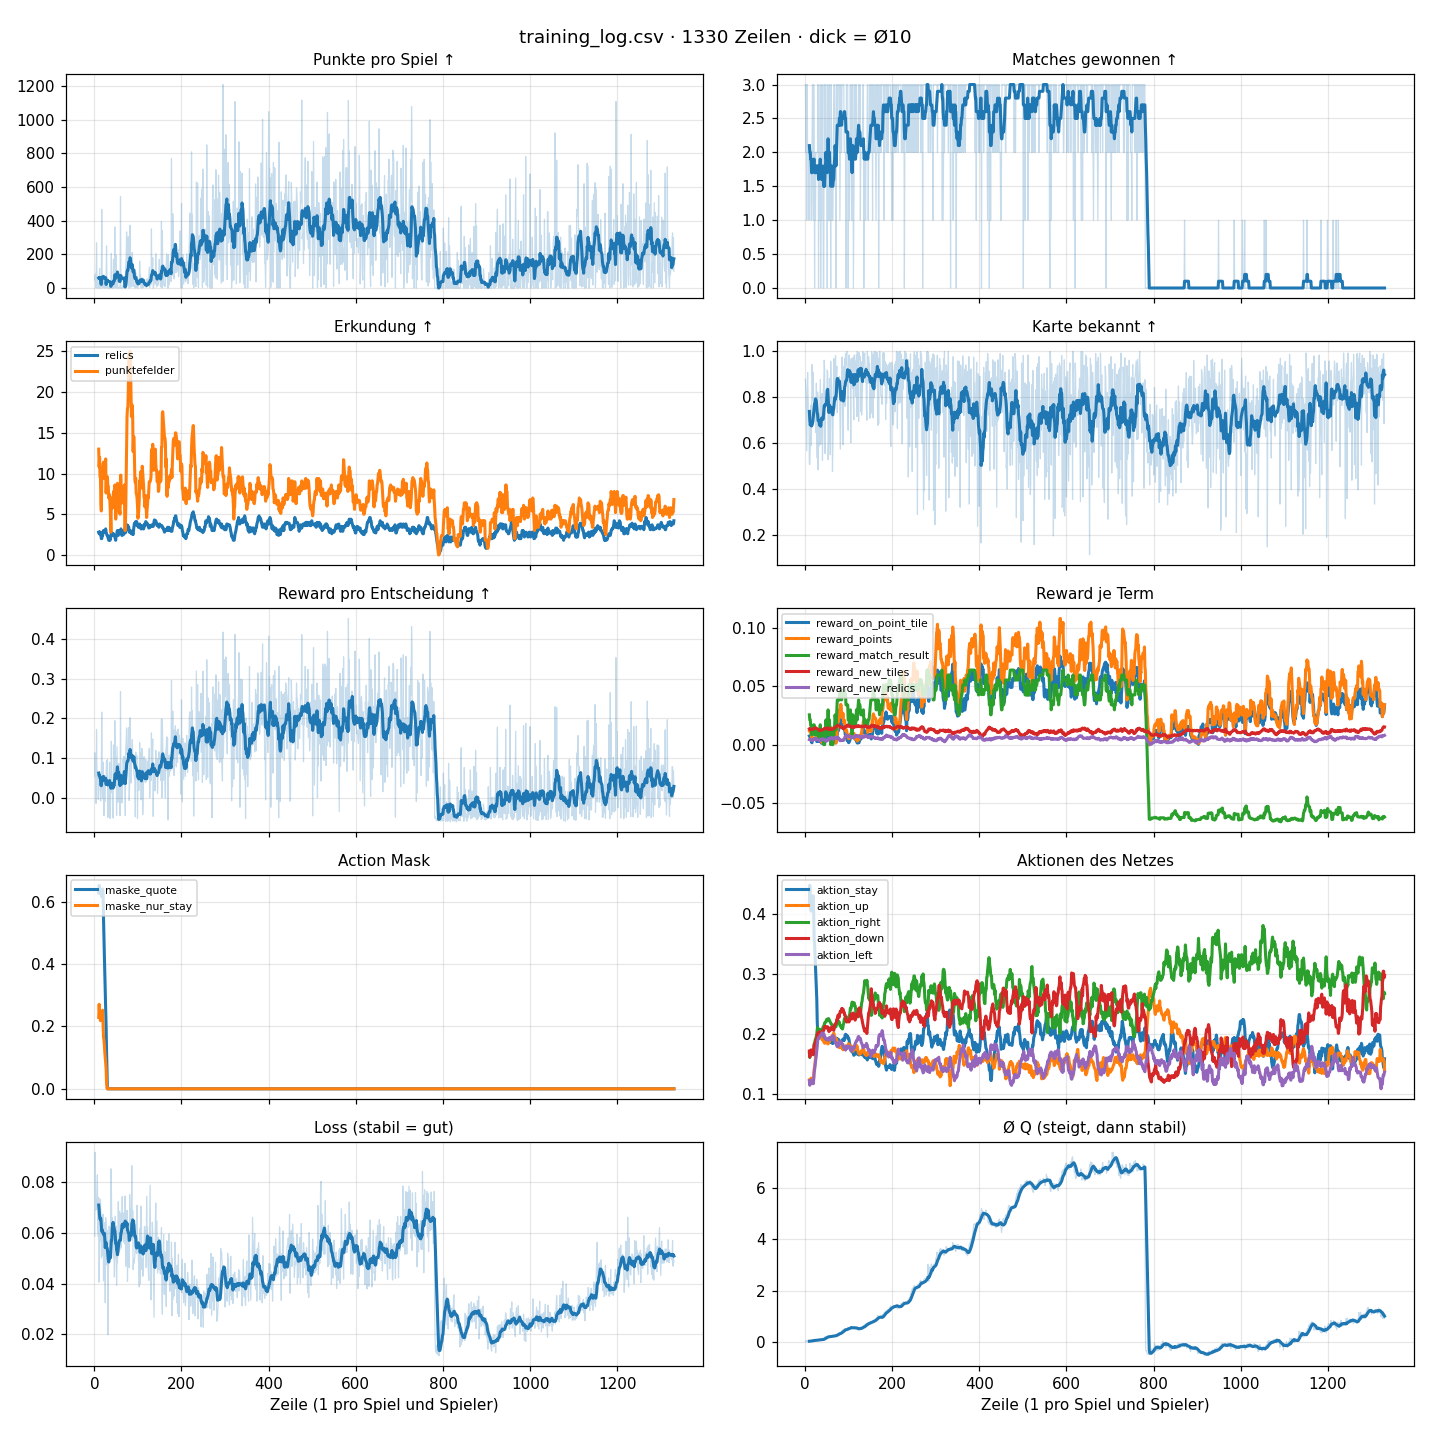

The file beside this chart, header and first rows:
spiel, spieler, gegner, siege, niederlagen, punkte, relics, punktefelder, karte_bekannt, maske_quote, maske_nur_stay, aktion_stay, aktion_up, aktion_right, aktion_down, aktion_left, reward, reward_on_point_tile, reward_points, reward_match_result, reward_new_tiles, reward_new_relics, loss, q
1, 0, DQN Agent, 3, 0, 76, 4, 32, 0.8785, 0.5512, 0.0482, 0.278, 0.1612, 0.1951, 0.214, 0.1517, 0.1138, 0.0111, 0.016, 0.064, 0.0169, 0.0059, 0.0587, 0.0447
2, 0, DQN Agent, 2, 1, 43, 2, 8, 0.8073, 0.6474, 0.3278, 0.4805, 0.1063, 0.1519, 0.1527, 0.1085, 0.0526, 0.0051, 0.009, 0.0213, 0.0135, 0.0037, 0.0918, 0.0158
3, 0, DQN Agent, 3, 0, 86, 4, 24, 0.6892, 0.7441, 0.299, 0.4909, 0.1021, 0.1485, 0.1482, 0.1103, 0.1113, 0.0096, 0.0179, 0.064, 0.013, 0.0069, 0.0689, 0.0303
4, 0, DQN Agent, 1, 2, 0, 0, 0, 0.566, 0.7186, 0.3755, 0.5288, 0.1002, 0.1442, 0.1327, 0.0941, -0.0134, 0.0, 0.0, -0.0213, 0.0079, 0.0, 0.0697, 0.0105
5, 0, DQN Agent, 3, 0, 268, 4, 32, 0.8177, 0.5333, 0.0552, 0.2759, 0.1575, 0.1962, 0.2167, 0.1538, 0.1718, 0.0358, 0.0512, 0.064, 0.0168, 0.004, 0.0693, 0.0424
6, 0, DQN Agent, 2, 1, 68, 6, 16, 0.908, 0.5213, 0.0533, 0.283, 0.1525, 0.2071, 0.2028, 0.1546, 0.0665, 0.0048, 0.0138, 0.0213, 0.017, 0.0096, 0.0751, 0.0203
7, 0, DQN Agent, 2, 1, 53, 6, 16, 0.8108, 0.7012, 0.3417, 0.5131, 0.1039, 0.1413, 0.1474, 0.0943, 0.0637, 0.0081, 0.0113, 0.0213, 0.0139, 0.0091, 0.0829, 0.04
8, 0, DQN Agent, 2, 1, 0, 0, 0, 0.7083, 0.5816, 0.2146, 0.3939, 0.1282, 0.1698, 0.1834, 0.1247, 0.0352, 0.0, 0.0, 0.0213, 0.0138, 0.0, 0.0609, 0.0378
9, 0, DQN Agent, 1, 2, 1, 2, 2, 0.6875, 0.5176, 0.1359, 0.3238, 0.1391, 0.2007, 0.193, 0.1434, -0.0034, 0.0001, 0.0002, -0.0213, 0.0136, 0.004, 0.0586, 0.034
10, 0, DQN Agent, 2, 1, 0, 0, 0, 0.5069, 0.7583, 0.4336, 0.5805, 0.0821, 0.1263, 0.1247, 0.0864, 0.0313, 0.0, 0.0, 0.0213, 0.01, 0.0, 0.0739, 0.0134
11, 0, DQN Agent, 2, 1, 32, 2, 10, 0.5069, 0.7964, 0.4696, 0.6095, 0.0789, 0.1221, 0.1141, 0.0754, 0.0465, 0.0041, 0.0068, 0.0213, 0.01, 0.0043, 0.0406, 0.0477
12, 0, DQN Agent, 2, 1, 117, 4, 20, 0.5833, 0.5509, 0.065, 0.2644, 0.1655, 0.2052, 0.2124, 0.1525, 0.0657, 0.0029, 0.0239, 0.0213, 0.0115, 0.0061, 0.0669, 0.0418
13, 0, DQN Agent, 2, 1, 0, 2, 0, 0.7656, 0.6719, 0.1716, 0.3894, 0.1341, 0.177, 0.1738, 0.1258, 0.0407, 0.0, 0.0, 0.0213, 0.0151, 0.0043, 0.0568, 0.05
14, 0, DQN Agent, 1, 2, 0, 2, 0, 0.5885, 0.6186, 0.2433, 0.4158, 0.1221, 0.1743, 0.1671, 0.1207, -0.0065, 0.0, 0.0, -0.0213, 0.0105, 0.0043, 0.0732, 0.0567
15, 0, DQN Agent, 1, 2, 0, 0, 0, 0.6788, 0.5352, 0.149, 0.3553, 0.1346, 0.1836, 0.19, 0.1365, -0.0072, 0.0, 0.0, -0.0213, 0.0141, 0.0, 0.0669, 0.048
16, 0, DQN Agent, 2, 1, 10, 2, 6, 0.9427, 0.5573, 0.1788, 0.3766, 0.1317, 0.1799, 0.1844, 0.1274, 0.046, 0.0009, 0.0021, 0.0213, 0.0173, 0.0043, 0.0502, 0.0319
17, 0, DQN Agent, 3, 0, 467, 6, 54, 0.8819, 0.5634, 0.1996, 0.3827, 0.1375, 0.1754, 0.177, 0.1274, 0.2161, 0.0389, 0.0887, 0.064, 0.017, 0.0075, 0.0584, 0.0611
18, 0, DQN Agent, 2, 1, 20, 4, 10, 0.7865, 0.787, 0.4198, 0.5594, 0.0922, 0.1301, 0.1258, 0.0925, 0.047, 0.0024, 0.0042, 0.0213, 0.013, 0.0061, 0.0669, 0.086
19, 0, DQN Agent, 1, 2, 4, 2, 2, 0.908, 0.5618, 0.1887, 0.3723, 0.1351, 0.1815, 0.1852, 0.1258, -0.0013, 0.0005, 0.0009, -0.0213, 0.016, 0.0027, 0.051, 0.0706
20, 0, DQN Agent, 3, 0, 29, 4, 10, 0.724, 0.6413, 0.0259, 0.2524, 0.166, 0.2209, 0.2012, 0.1594, 0.09, 0.0037, 0.006, 0.064, 0.0104, 0.0059, 0.0674, 0.0488
21, 0, DQN Agent, 2, 1, 45, 4, 12, 0.717, 0.0, 0.0, 0.1975, 0.1994, 0.2124, 0.1999, 0.1908, 0.0546, 0.0056, 0.0096, 0.0213, 0.013, 0.0051, 0.0411, 0.0715
22, 0, DQN Agent, 0, 3, 0, 2, 0, 0.7274, 0.0, 0.0, 0.198, 0.1938, 0.2148, 0.1964, 0.197, -0.044, 0.0, 0.0, -0.064, 0.0157, 0.0043, 0.0592, 0.0826
23, 0, DQN Agent, 2, 1, 36, 4, 14, 0.7812, 0.0, 0.0, 0.1991, 0.2084, 0.2108, 0.1903, 0.1914, 0.0569, 0.004, 0.0077, 0.0213, 0.0156, 0.0083, 0.0641, 0.0683
24, 0, DQN Agent, 1, 2, 0, 0, 0, 0.7812, 0.0, 0.0, 0.1887, 0.1858, 0.2084, 0.218, 0.1991, -0.0087, 0.0, 0.0, -0.0213, 0.0127, 0.0, 0.0511, 0.0751
25, 0, DQN Agent, 2, 1, 4, 2, 2, 0.6458, 0.0, 0.0, 0.1964, 0.2106, 0.1959, 0.2108, 0.1863, 0.0399, 0.0001, 0.0009, 0.0213, 0.0133, 0.0043, 0.0325, 0.0607
26, 0, DQN Agent, 2, 1, 10, 4, 14, 0.8611, 0.0, 0.0, 0.2039, 0.1956, 0.2114, 0.2047, 0.1844, 0.0485, 0.0023, 0.0021, 0.0213, 0.0153, 0.0075, 0.066, 0.0647
27, 0, DQN Agent, 2, 1, 60, 2, 12, 0.6319, 0.0, 0.0, 0.2114, 0.1978, 0.2084, 0.1908, 0.1916, 0.0582, 0.0081, 0.0123, 0.0213, 0.0122, 0.0043, 0.063, 0.0684
28, 0, DQN Agent, 2, 1, 250, 2, 30, 0.5347, 0.0, 0.0, 0.2026, 0.2002, 0.2114, 0.1972, 0.1887, 0.094, 0.0097, 0.0489, 0.0213, 0.0111, 0.0029, 0.0475, 0.079
29, 0, DQN Agent, 2, 1, 0, 0, 0, 0.8229, 0.0, 0.0, 0.1919, 0.1996, 0.2119, 0.1999, 0.1967, 0.036, 0.0, 0.0, 0.0213, 0.0147, 0.0, 0.049, 0.0827
30, 0, DQN Agent, 3, 0, 52, 4, 12, 0.4826, 0.0, 0.0, 0.1948, 0.1879, 0.2066, 0.2119, 0.1988, 0.0964, 0.0071, 0.0108, 0.064, 0.0084, 0.0061, 0.061, 0.0878
31, 0, DQN Agent, 0, 3, 0, 2, 0, 0.7205, 0.0, 0.0, 0.205, 0.1903, 0.1935, 0.2071, 0.2042, -0.0487, 0.0, 0.0, -0.064, 0.011, 0.0043, 0.0199, 0.0986
32, 0, DQN Agent, 2, 1, 0, 0, 0, 0.7309, 0.0, 0.0, 0.1911, 0.2076, 0.2146, 0.1967, 0.19, 0.0334, 0.0, 0.0, 0.0213, 0.0121, 0.0, 0.0416, 0.0935
33, 0, DQN Agent, 1, 2, 0, 2, 0, 0.5868, 0.0, 0.0, 0.1999, 0.2002, 0.1999, 0.1978, 0.2023, -0.0068, 0.0, 0.0, -0.0213, 0.0103, 0.0043, 0.0536, 0.0852
34, 0, DQN Agent, 2, 1, 0, 2, 0, 0.7483, 0.0, 0.0, 0.1999, 0.1991, 0.1879, 0.2042, 0.209, 0.0392, 0.0, 0.0, 0.0213, 0.0137, 0.0043, 0.0627, 0.0809
35, 0, DQN Agent, 3, 0, 13, 4, 6, 0.8785, 0.0, 0.0, 0.2034, 0.1876, 0.2106, 0.1972, 0.2012, 0.0901, 0.0011, 0.0028, 0.064, 0.0148, 0.0075, 0.0583, 0.0892
36, 0, DQN Agent, 0, 3, 0, 0, 0, 0.5938, 0.0, 0.0, 0.1866, 0.1836, 0.2276, 0.1999, 0.2023, -0.0512, 0.0, 0.0, -0.064, 0.0128, 0.0, 0.052, 0.0855
37, 0, DQN Agent, 2, 1, 0, 4, 0, 0.8108, 0.0, 0.0, 0.1972, 0.1887, 0.2103, 0.2012, 0.2026, 0.0445, 0.0, 0.0, 0.0213, 0.0146, 0.0085, 0.0564, 0.0833
38, 0, DQN Agent, 1, 2, 31, 6, 10, 0.6997, 0.0, 0.0, 0.1964, 0.1812, 0.2092, 0.2138, 0.1994, 0.0131, 0.0039, 0.0066, -0.0213, 0.0135, 0.0104, 0.0853, 0.0799
39, 0, DQN Agent, 3, 0, 205, 4, 42, 0.816, 0.0, 0.0, 0.1836, 0.1828, 0.2138, 0.2138, 0.206, 0.1424, 0.0171, 0.0408, 0.064, 0.0156, 0.0051, 0.0801, 0.1018
40, 0, DQN Agent, 2, 1, 0, 0, 0, 0.5243, 0.0, 0.0, 0.1975, 0.1799, 0.2034, 0.217, 0.2023, 0.0309, 0.0, 0.0, 0.0213, 0.0096, 0.0, 0.0613, 0.12
41, 0, DQN Agent, 2, 1, 0, 2, 0, 0.6389, 0.0, 0.0, 0.1863, 0.1895, 0.2332, 0.2071, 0.1839, 0.0372, 0.0, 0.0, 0.0213, 0.0116, 0.0043, 0.066, 0.1179
42, 0, DQN Agent, 0, 3, 0, 2, 0, 0.8281, 0.0, 0.0, 0.1818, 0.1919, 0.2263, 0.2004, 0.1996, -0.0445, 0.0, 0.0, -0.064, 0.0152, 0.0043, 0.0575, 0.116
43, 0, DQN Agent, 0, 3, 0, 0, 0, 0.8646, 0.0, 0.0, 0.1927, 0.1946, 0.2076, 0.205, 0.2002, -0.05, 0.0, 0.0, -0.064, 0.0139, 0.0, 0.0619, 0.1066
44, 0, DQN Agent, 3, 0, 171, 4, 20, 0.9618, 0.0, 0.0, 0.1855, 0.1759, 0.2167, 0.242, 0.1799, 0.1335, 0.0129, 0.035, 0.064, 0.0173, 0.0043, 0.0502, 0.1576
45, 0, DQN Agent, 2, 1, 14, 2, 2, 0.9236, 0.0, 0.0, 0.1959, 0.1773, 0.2343, 0.2215, 0.1709, 0.0471, 0.0019, 0.003, 0.0213, 0.0167, 0.0043, 0.0525, 0.1916
46, 0, DQN Agent, 2, 1, 0, 0, 0, 0.5538, 0.0, 0.0, 0.1874, 0.2007, 0.2276, 0.1828, 0.2015, 0.0306, 0.0, 0.0, 0.0213, 0.0093, 0.0, 0.0426, 0.1755
47, 0, DQN Agent, 3, 0, 363, 2, 12, 0.8316, 0.0, 0.0, 0.1852, 0.1815, 0.2305, 0.2178, 0.185, 0.1946, 0.045, 0.0702, 0.064, 0.0143, 0.0011, 0.0503, 0.1879
48, 0, DQN Agent, 3, 0, 21, 4, 6, 0.7674, 0.0, 0.0, 0.1916, 0.185, 0.2183, 0.214, 0.1911, 0.0885, 0.0027, 0.0045, 0.064, 0.0113, 0.0061, 0.0666, 0.2035
49, 0, DQN Agent, 2, 1, 3, 2, 4, 0.8056, 0.0, 0.0, 0.19, 0.185, 0.2111, 0.2154, 0.1986, 0.0412, 0.0004, 0.0006, 0.0213, 0.0146, 0.0043, 0.0501, 0.1997
50, 0, DQN Agent, 2, 1, 195, 6, 10, 0.8125, 0.0, 0.0, 0.1874, 0.1847, 0.2412, 0.1964, 0.1903, 0.1006, 0.0153, 0.0408, 0.0213, 0.0139, 0.0093, 0.0627, 0.2126
51, 0, DQN Agent, 0, 3, 0, 2, 0, 0.9184, 0.0, 0.0, 0.1975, 0.1858, 0.2199, 0.1972, 0.1996, -0.0432, 0.0, 0.0, -0.064, 0.0165, 0.0043, 0.0394, 0.197
52, 0, DQN Agent, 3, 0, 96, 6, 26, 0.908, 0.0, 0.0, 0.1978, 0.1676, 0.2228, 0.2244, 0.1874, 0.1289, 0.0177, 0.02, 0.064, 0.0176, 0.0096, 0.0514, 0.2014
53, 0, DQN Agent, 2, 1, 89, 2, 8, 0.5278, 0.0, 0.0, 0.1863, 0.1911, 0.222, 0.2052, 0.1954, 0.0638, 0.0119, 0.0187, 0.0213, 0.0077, 0.0043, 0.0482, 0.2121
54, 0, DQN Agent, 1, 2, 0, 0, 0, 0.6024, 0.0, 0.0, 0.1887, 0.2034, 0.2303, 0.1996, 0.178, -0.0103, 0.0, 0.0, -0.0213, 0.011, 0.0, 0.0607, 0.2185
55, 0, DQN Agent, 1, 2, 0, 0, 0, 0.6042, 0.0, 0.0, 0.1727, 0.2087, 0.2212, 0.1871, 0.2103, -0.0091, 0.0, 0.0, -0.0213, 0.0123, 0.0, 0.0723, 0.1992
56, 0, DQN Agent, 3, 0, 0, 4, 0, 0.8819, 0.0, 0.0, 0.1967, 0.1756, 0.2135, 0.2327, 0.1815, 0.087, 0.0, 0.0, 0.064, 0.0145, 0.0085, 0.0524, 0.1953
57, 0, DQN Agent, 1, 2, 3, 4, 2, 0.7604, 0.0, 0.0, 0.1786, 0.2191, 0.2106, 0.2108, 0.181, 0.0014, 0.0005, 0.0006, -0.0213, 0.013, 0.0085, 0.0644, 0.2072
58, 0, DQN Agent, 2, 1, 5, 2, 4, 0.5486, 0.0, 0.0, 0.1759, 0.2007, 0.2052, 0.2175, 0.2007, 0.0389, 0.0007, 0.0011, 0.0213, 0.0116, 0.0043, 0.0686, 0.2298
59, 0, DQN Agent, 0, 3, 0, 2, 0, 0.9566, 0.0, 0.0, 0.182, 0.2074, 0.1975, 0.1962, 0.217, -0.044, 0.0, 0.0, -0.064, 0.0157, 0.0043, 0.0534, 0.2226
60, 0, DQN Agent, 3, 0, 544, 6, 58, 0.8576, 0.0, 0.0, 0.1975, 0.1826, 0.2252, 0.2106, 0.1842, 0.268, 0.0717, 0.1054, 0.064, 0.0168, 0.0101, 0.0608, 0.2338
... 1,270 more rows
